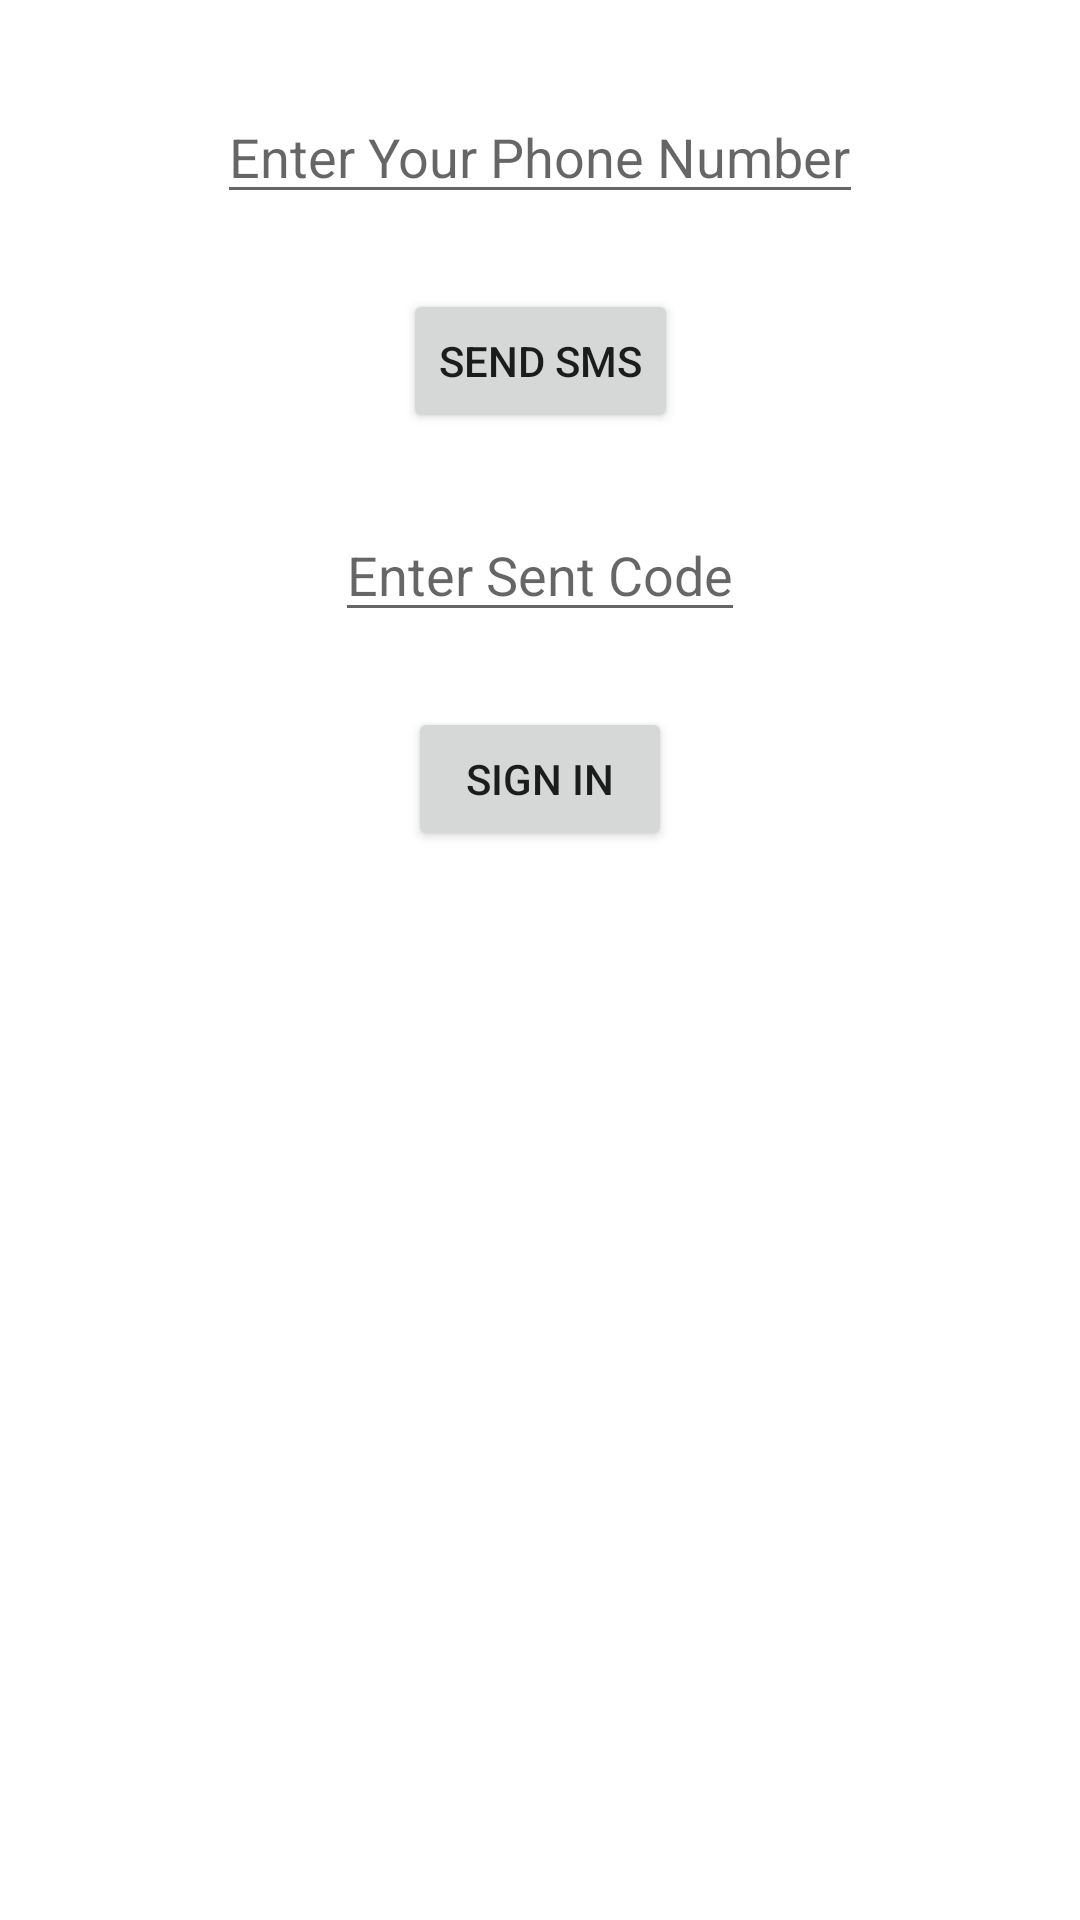

Android layout source for this screen:
<!-- AndroidManifest.xml: application theme Theme.FIrebaseLogin -->
<!-- res/layout/activity_phone_sign.xml -->
<?xml version="1.0" encoding="utf-8"?>
<androidx.constraintlayout.widget.ConstraintLayout xmlns:android="http://schemas.android.com/apk/res/android"
    xmlns:app="http://schemas.android.com/apk/res-auto"
    xmlns:tools="http://schemas.android.com/tools"
    android:layout_width="match_parent"
    android:layout_height="match_parent"
    tools:context=".activities.PhoneSignActivity">

    <EditText
        android:id="@+id/editTextSignPhone"
        android:layout_width="wrap_content"
        android:layout_height="wrap_content"
        android:inputType="phone"
        android:layout_marginTop="30dp"
        android:hint="Enter Your Phone Number"
        app:layout_constraintTop_toTopOf="parent"
        app:layout_constraintLeft_toLeftOf="parent"
        app:layout_constraintRight_toRightOf="parent"
        app:layout_constraintBottom_toTopOf="@+id/btnSendSms"
        />
    <Button
        android:id="@+id/btnSendSms"
        android:layout_width="wrap_content"
        android:layout_height="wrap_content"
        android:text="send SMS"
        android:layout_marginTop="25dp"
        app:layout_constraintTop_toBottomOf="@+id/editTextSignPhone"
        app:layout_constraintLeft_toLeftOf="parent"
        app:layout_constraintRight_toRightOf="parent"
        app:layout_constraintBottom_toTopOf="@+id/editTextSentCode"
        />
    <EditText
        android:id="@+id/editTextSentCode"
        android:layout_width="wrap_content"
        android:layout_height="wrap_content"
        android:layout_marginTop="25dp"
        app:layout_constraintTop_toBottomOf="@+id/btnSendSms"
        app:layout_constraintLeft_toLeftOf="parent"
        app:layout_constraintRight_toRightOf="parent"
        android:hint="Enter Sent Code"
        />
    <Button
        android:id="@+id/btnPhoneSignIn"
        android:layout_width="wrap_content"
        android:layout_height="wrap_content"
        android:text="Sign in"
        android:layout_marginTop="25dp"
        app:layout_constraintTop_toBottomOf="@+id/editTextSentCode"
        app:layout_constraintLeft_toLeftOf="parent"
        app:layout_constraintRight_toRightOf="parent"
        />

</androidx.constraintlayout.widget.ConstraintLayout>
<!-- resources referenced by this layout -->
<resources>
  <style name="Theme.FIrebaseLogin" parent="Theme.MaterialComponents.DayNight.DarkActionBar">
          
          <item name="colorPrimary">@color/purple_500</item>
          <item name="colorPrimaryVariant">@color/purple_700</item>
          <item name="colorOnPrimary">@color/white</item>
          
          <item name="colorSecondary">@color/teal_200</item>
          <item name="colorSecondaryVariant">@color/teal_700</item>
          <item name="colorOnSecondary">@color/black</item>
          
          <item name="android:statusBarColor" tools:targetApi="l">?attr/colorPrimaryVariant</item>
          
      </style>
  <!-- not gathered from this repository: default colours our renderer supplied (Android Studio template values) -->
  <color name="purple_500">#FF6200EE</color>
  <color name="purple_700">#FF3700B3</color>
  <color name="teal_200">#FF03DAC5</color>
  <color name="teal_700">#FF018786</color>
  <color name="black">#FF000000</color>
  <color name="white">#FFFFFFFF</color>
</resources>
